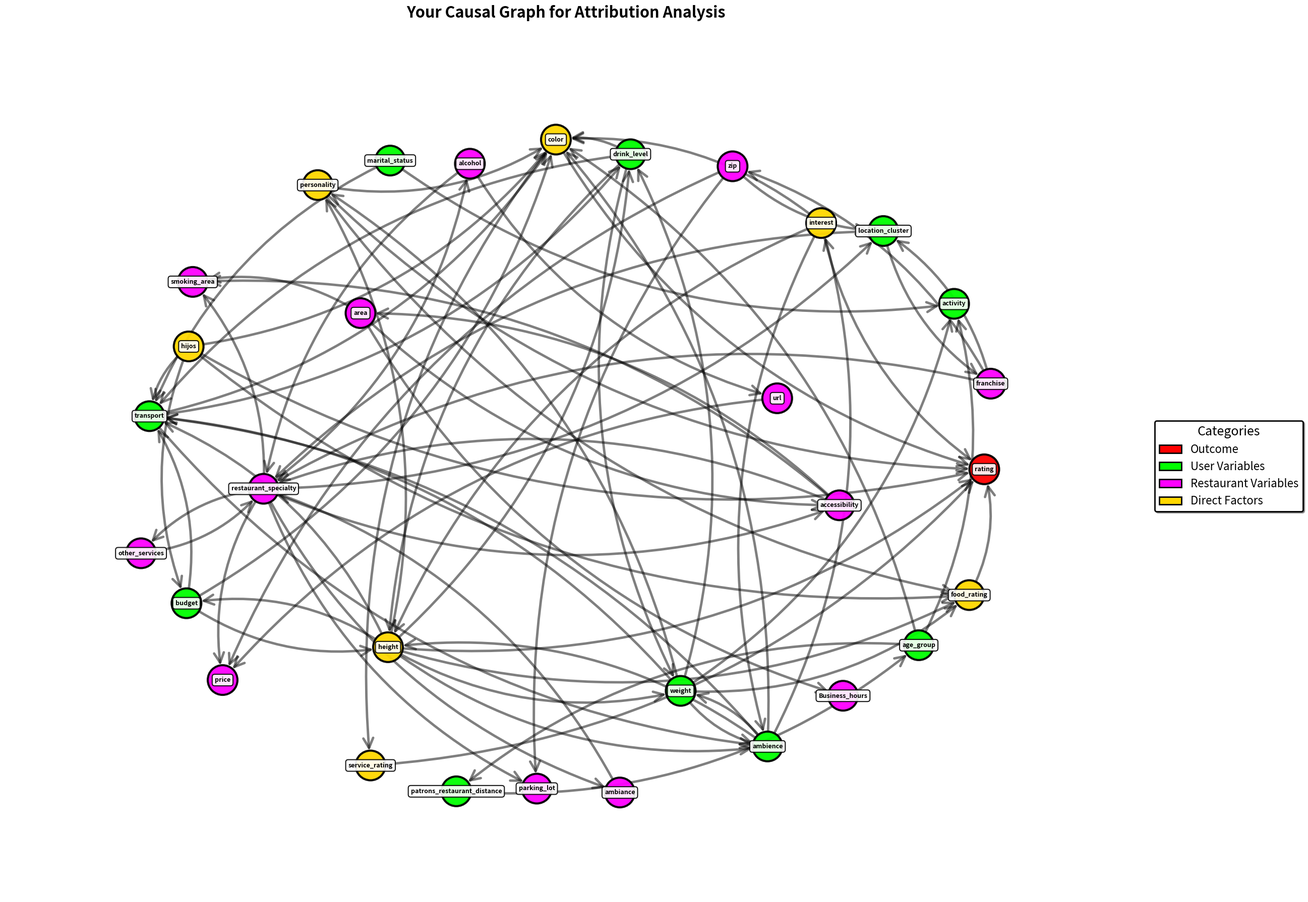

The matplotlib source for this figure:
"""
COMPLETE CAUSAL GRAPH MODULE - TEST CASE 2
===========================================
Integrates:
1. Pre-defined causal edges (correlation_edges)
2. Graph construction (define_causal_graph_custom)
3. Graph visualization (visualize_causal_graph)
4. Attribution analysis foundation

Ready for causal inference and attribution modeling.
"""
#%%
import networkx as nx
import matplotlib.pyplot as plt
from matplotlib.patches import Patch
import pandas as pd
import numpy as np
import os


#CAUSAL EDGES: defined from the correlation analysis 

correlation_edges = [
    
    # Outcome (7 edges - direct effects ON rating)
    ("color", "rating"),           
    ("height", "rating"),           
    ("hijos", "rating"),           
    ("interest", "rating"),        
    ("personality", "rating"),
    ("food_rating", "rating"),     
    ("service_rating", "rating"),   
    
    # Business_hours (1 edge)
    ("area", "Business_hours"),
    
    # Food rating (2 edges)
    ("height", "food_rating"),      
    ("hijos", "food_rating"),      
    
    # Service rating (1 edge)
    ("color", "service_rating"),    
    
    # height (6 edges)
    ("height", "ambience"),
    ("height", "budget"),
    ("height", "drink_level"),      
    ("height", "personality"),
    ("height", "transport"),
    ("height", "weight"),
    
    # Interest (3 edges)
    ("interest", "ambience"),
    ("interest", "color"),
    ("interest", "height"),
    
    # Color edges (7 edges)
    ("age_group", "color"),
    ("ambience", "color"),
    ("budget", "color"),
    ("drink_level", "color"),       
    ("hijos", "color"),
    ("personality", "color"),       
    
    # Activity (3 edges)
    ("marital_status", "activity"), 
    ("weight", "activity"),
    ("age_group", "activity"),
    
    # age_group (1 edge)
    ("age_group", "patrons_restaurant_distance"),
    
    # accessibility (3 edges)
    ("accessibility", "area"),
    ("accessibility", "restaurant_specialty"),  
    ("accessibility", "smoking_area"),          
    
    # Children / hijos (2 edges)
    ("hijos", "budget"),
    ("hijos", "transport"),
    
    # Personality (4 edges)
    ("personality", "color"),           
    ("personality", "food_rating"),     
    ("height", "personality"),  
    ("weight", "personality"),
    
    # alcohol (2 edges)
    ("alcohol", "restaurant_specialty"),    
    ("alcohol", "url"),
    
    # ambiance (1 edge)
    ("ambiance", "restaurant_specialty"),   
    
    # ambience (5 edges)
    ("ambience", "color"),
    ("ambience", "height"),
    ("ambience", "interest"),
    ("ambience", "transport"),
    ("ambience", "weight"),
    
    # area (3 edges)
    ("area", "accessibility"),
    ("area", "smoking_area"),               
    ("area", "Business_hours"),
    
    # budget (3 edges)
    ("budget", "color"),
    ("budget", "height"),
    ("budget", "transport"),
    
    # drink_level (3 edges)
    ("drink_level", "height"),             
    ("drink_level", "transport"),          
    ("drink_level", "weight"),              
    
    # franchise (3 edges)
    ("franchise", "location_cluster"),      
    ("franchise", "restaurant_specialty"),  
    ("franchise", "zip"),
    
    # price (3 edges)
    ("restaurant_specialty", "price"),      
    ("url", "price"),                  
    ("zip", "price"),            
    
    # location_cluster (3 edges)
    ("location_cluster", "franchise"),          
    ("location_cluster", "restaurant_specialty"), 
    ("zip", "location_cluster"),                 
    
    # marital_status (2 edges)
    ("marital_status", "activity"),         
    ("marital_status", "transport"),        
    
    # other_services (1 edge)
    ("other_services", "restaurant_specialty"),  
    
    # parking_lot (2 edges)
    ("restaurant_specialty", "parking_lot"),     
    ("zip", "parking_lot"),                      
    
    # patrons_restaurant_distance (1 edge)
    ("patrons_restaurant_distance", "age_group"),
    
    # restaurant_specialty (8 edges)
    ("restaurant_specialty", "accessibility"),  
    ("restaurant_specialty", "alcohol"),
    ("restaurant_specialty", "ambiance"),
    ("restaurant_specialty", "location_cluster"),  
    ("restaurant_specialty", "other_services"),    
    ("restaurant_specialty", "parking_lot"),       
    ("restaurant_specialty", "price"),
    ("restaurant_specialty", "smoking_area"),      
    
    # transport (5 edges)
    ("transport", "ambience"),
    ("transport", "color"),
    ("transport", "drink_level"),      
    ("marital_status", "transport"),    
    ("budget", "transport"),
    
    # weight (6 edges)
    ("weight", "activity"),
    ("weight", "ambience"),
    ("weight", "drink_level"),          
    ("weight", "food_rating"),          
    ("weight", "personality"),
    ("weight", "transport")
]


# Causal graph construction function
#%%
def define_causal_graph_custom(edges, outcome='rating', visualize=True, 
                              save_path=None):
    """
    Define custom causal graph from edge list with integrated visualization.
    
    This function:
    1. Creates a directed graph from your causal edges
    2. Identifies treatment variables (direct factors that affect the outcome)
    3. visualizes the causal graph
    4. Returns graph object ready for attribution analysis
    
    Parameters:
    -----------
    edges : list of tuples
        List of (cause, effect) pairs defining causal relationships
        Example: [('food_rating', 'rating'), ('service_rating', 'rating')]
    outcome : str, optional
        The outcome variable name (default: 'rating')
    visualize : bool, optional
        Whether to create visualization (default: True)
    save_path : str, optional
        Path to save visualization (default: 'causal_graph.png')
    
    Returns:
    --------
    graph : nx.DiGraph
        The created directed graph with all causal relationships
    treatments : list
        List of nodes that directly affect the outcome (treatment variables)
    
    Example:
    --------
    >>> # Using pre-defined edges
    >>> graph, treatments = define_causal_graph_custom(
    ...     correlation_edges, 
    ...     outcome='rating',
    ...     visualize=True
    ... )
    >>> print(f"Treatments: {treatments}")
    >>> # Use graph for attribution analysis
    """
    
    print("\n" + "="*80)
    print("CAUSAL GRAPH CONSTRUCTION - TEST CASE 2")
    print("="*80)
    
    # Create directed graph
    graph = nx.DiGraph()
    graph.add_edges_from(edges)
    
    print(f"\n✓ Causal graph created:")
    print(f"  • Nodes: {graph.number_of_nodes()}")
    print(f"  • Edges: {graph.number_of_edges()}")
    print(f"  • Outcome variable: '{outcome}'")
    
    # Extract treatments (nodes with direct edges to outcome)
    if outcome in graph.nodes():
        treatments = list(graph.predecessors(outcome))
        treatments_sorted = sorted(treatments)
        
        print(f"\n✓ Identified {len(treatments)} direct treatment variables:")
        print(f"  (Variables with direct causal effect on '{outcome}')")
        for i, treatment in enumerate(treatments_sorted, 1):
            print(f"  {i}. {treatment} → {outcome}")
    else:
        treatments = []
        print(f"\n⚠ Warning: Outcome '{outcome}' not found in graph nodes")
        print(f"  Available nodes: {sorted(graph.nodes())[:10]}... (showing first 10)")
    
    # Graph statistics
    print(f"\n📊 Graph Statistics:")
    print(f"  • Average degree: {sum(dict(graph.degree()).values()) / graph.number_of_nodes():.2f}")
    print(f"  • Is DAG (Directed Acyclic Graph): {nx.is_directed_acyclic_graph(graph)}")
    
    if not nx.is_directed_acyclic_graph(graph):
        print(f"  ⚠ Warning: Graph contains cycles!")
        try:
            cycles = list(nx.simple_cycles(graph))
            print(f"  • Number of cycles: {len(cycles)}")
            if cycles:
                print(f"  • Example cycle: {cycles[0]}")
        except:
            pass
    
    # Visualize if requested
    if visualize:
        print(f"\n📊 Creating causal graph visualization...")
        fig = visualize_causal_graph(
            graph=graph, 
            treatments=treatments, 
            outcome=outcome, 
            save_path=save_path
        )
        print(f"✓ Visualization complete!")
    
    print("\n" + "="*80)
    print("GRAPH CONSTRUCTION COMPLETE")
    print("="*80)
    print(f"\n✓ Ready for:")
    print(f"  • Attribution analysis (which treatments matter most?)")
    print(f"  • Mediation analysis (indirect effects through other variables)")
    print(f"  • Path analysis (specific causal pathways)")
    print(f"  • Confounder identification (backdoor paths)")
    
    return graph, treatments

#%%
# Causal graph visualization function
def visualize_causal_graph(graph, treatments=None, outcome='rating', 
                          save_path=None):
    """
    Visualize causal graph with color-coded nodes and clear legend.
    
    Color Scheme:
    - RED: Outcome variable
    - GOLD: Direct treatment variables (direct factors that affect the outcome)
    - GREEN: User-related variables
    - MAGENTA: Restaurant-related variables
    - GRAY: Other variables (not directly related to the outcome nor treatment)
    
    Parameters:
    -----------
    graph : nx.DiGraph
        The causal graph to visualize
    treatments : list, optional
        List of treatment nodes to highlight (default: None)
    outcome : str, optional
        The outcome variable name (default: 'rating')
    save_path : str, optional
        Path to save the visualization (default: 'causal_graph.png')
    
    Returns:
    --------
    fig : matplotlib.figure.Figure
        The created figure object
    """
    
    if graph is None:
        print("⚠ No causal graph provided.")
        return None
    
    # Set default save path if not provided
    if save_path is None:
        save_path = os.path.abspath(os.path.join('Reports', 'causal_graph.png'))
    
    # Ensure save_path is a string (not None)
    save_path = str(save_path)
    
    # Create directory if it doesn't exist
    dir_path = os.path.dirname(save_path)
    if dir_path:  # Only create directory if path contains a directory component
        os.makedirs(dir_path, exist_ok=True)

    # Define node categories
    node_categories = {
        'Outcome': [outcome],
        'User_Demographics_Attributes_Location_Preferences': [
            'age_group', 'marital_status', 'hijos', 'weight', 'height', 'color',
            'activity', 'ambience', 'interest', 'personality', 'drink_level', 
            'budget', 'transport', 'location_cluster', 'patrons_restaurant_distance'
        ],
        'Restaurant_Location_Features_Attributes': [
            'area', 'zip', 'restaurant_specialty', 'franchise', 'price', 
            'Business_hours', 'url', 'dress_code', 'accessibility', 'parking_lot', 
            'smoking_area', 'alcohol', 'ambiance', 'other_services'
        ],
        'Other': []
    }

    category_colors = {
        'Outcome': '#FF0000',              # Red
        'User_Demographics_Attributes_Location_Preferences': '#00FF00',  # Green
        'Restaurant_Location_Features_Attributes': '#FF00FF',  # Magenta
        'Other': '#CCCCCC'  # Gray
    }

    def get_node_category(node):
        """Get the category for a given node."""
        for category, nodes in node_categories.items():
            if node in nodes:
                return category
        return 'Other'

    # Color mapping
    node_colors = []
    node_to_category = {}
    for node in graph.nodes():
        if treatments and node in treatments:
            node_colors.append('#FFD700')  # Gold for treatments
            node_to_category[node] = 'Treatment'
        else:
            category = get_node_category(node)
            node_to_category[node] = category
            node_colors.append(category_colors.get(category, category_colors['Other']))

    # Create figure with extra space for legend
    fig, ax = plt.subplots(figsize=(26, 18))

    # Layout with good spacing
    pos = nx.spring_layout(graph, seed=42, k=4, iterations=100)

    # Draw edges with BLACK arrows (high visibility)
    nx.draw_networkx_edges(
        graph, pos,
        edge_color='#000000',
        arrows=True,
        arrowsize=35,
        arrowstyle='->',
        width=3.5,
        alpha=0.5,
        ax=ax,
        node_size=1800,
        connectionstyle='arc3,rad=0.2'
    )

    # Draw nodes
    nx.draw_networkx_nodes(
        graph, pos,
        node_color=node_colors,
        node_size=1800,
        alpha=0.95,
        ax=ax,
        edgecolors='black',
        linewidths=3
    )

    # Draw labels with white background for readability
    for node, (x, y) in pos.items():
        ax.text(x, y, node,
                fontsize=9,
                fontweight='bold',
                ha='center',
                va='center',
                bbox=dict(boxstyle='round,pad=0.4',
                         facecolor='white',
                         edgecolor='black',
                         alpha=0.9,
                         linewidth=1.5),
                zorder=3)

    # Create legend elements
    legend_elements = []
    
    # Add core categories
    legend_elements.append(
        Patch(facecolor='#FF0000', edgecolor='black', linewidth=2, label='Outcome')
    )
    
    legend_elements.append(
        Patch(facecolor='#00FF00', edgecolor='black', linewidth=2, label='User Variables')
    )
    
    legend_elements.append(
        Patch(facecolor='#FF00FF', edgecolor='black', linewidth=2, label='Restaurant Variables')
    )
    
    # Add treatments if they exist
    if treatments and len(treatments) > 0:
        legend_elements.append(
            Patch(facecolor='#FFD700', edgecolor='black', linewidth=2, label='Direct Factors')
        )
    
    # Add Other if any nodes are categorized as Other
    other_nodes = [n for n, cat in node_to_category.items() if cat == 'Other']
    if other_nodes:
        legend_elements.append(
            Patch(facecolor='#CCCCCC', edgecolor='black', linewidth=2, label='Other')
        )
    
    # Position legend OUTSIDE the plot area
    legend = ax.legend(
        handles=legend_elements,
        loc='center left',
        bbox_to_anchor=(1.02, 0.5),  # Places legend outside on right
        fontsize=16,
        frameon=True,
        fancybox=True,
        shadow=True,
        title='Categories',
        title_fontsize=18
    )
    
    # Set legend frame properties
    legend.get_frame().set_edgecolor('black')
    legend.get_frame().set_linewidth(2)

    ax.set_title('Your Causal Graph for Attribution Analysis',
                 fontsize=22, fontweight='bold', pad=25)
    ax.axis('off')
    ax.margins(0.1)

    # Ensure save_path is set (safety check)
    if save_path is None:
        save_path = os.path.abspath(os.path.join('Reports', 'causal_graph.png'))
        dir_path = os.path.dirname(save_path)
        if dir_path:
            os.makedirs(dir_path, exist_ok=True)
    
    # Ensure save_path is a string (not None)
    save_path = str(save_path)
    
    # Save with tight bounding box to include legend
    plt.tight_layout()
    plt.savefig(save_path, dpi=350, bbox_inches='tight', facecolor='white')
    
    print(f"\n📊 Causal graph visualization saved to '{save_path}'")
    print("✅ Legend positioned OUTSIDE the graph on the right side")

    # Print categorization report
    print("\n📋 Node Categories in Graph:")
    
    category_counts = {
        'Outcome': 0,
        'User_Demographics_Attributes_Location_Preferences': 0,
        'Restaurant_Location_Features_Attributes': 0,
        'Treatment': 0,
        'Other': 0
    }
    
    for node, category in node_to_category.items():
        if category in category_counts:
            category_counts[category] += 1
    
    print(f"  • Outcome: {category_counts['Outcome']} node(s)")
    print(f"  • User Variables: {category_counts['User_Demographics_Attributes_Location_Preferences']} node(s)")
    print(f"  • Restaurant Variables: {category_counts['Restaurant_Location_Features_Attributes']} node(s)")
    
    if treatments:
        print(f"  • Direct Factors (treatments): {category_counts['Treatment']} node(s)")
        print(f"    Treatments: {', '.join(sorted(treatments))}")
    
    if category_counts['Other'] > 0:
        print(f"  ⚠️  Other (uncategorized): {category_counts['Other']} node(s)")
        other_list = [n for n, c in node_to_category.items() if c == 'Other']
        print(f"      {other_list}")

    return fig



# Functions to support causal analysis
#%%

# Get all causal paths from source to target

def get_causal_paths(graph, source, target, max_length=5):
    """
    Get all causal paths from source to target.
    
    Useful for understanding HOW one variable affects another.
    
    Parameters:
    -----------
    graph : nx.DiGraph
        The causal graph
    source : str
        Starting variable
    target : str
        Ending variable
    max_length : int, optional
        Maximum path length to consider (default: 5)
    
    Returns:
    --------
    paths : list of lists
        All paths from source to target
    
    Example:
    --------
    >>> paths = get_causal_paths(graph, 'age_group', 'rating')
    >>> for path in paths:
    ...     print(" → ".join(path))
    """
    try:
        paths = list(nx.all_simple_paths(graph, source, target, cutoff=max_length))
        return paths
    except nx.NetworkXNoPath:
        return []






#%%
def get_mediators(graph, treatment, outcome):
    """
    Get variables that mediate the effect of treatment on outcome.
    
    A mediator is on a path from treatment to outcome.
    
    Parameters:
    -----------
    graph : nx.DiGraph
        The causal graph
    treatment : str
        Treatment variable
    outcome : str
        Outcome variable
    
    Returns:
    --------
    mediators : set
        Set of mediating variables
    
    Example:
    --------
    >>> mediators = get_mediators(graph, 'age_group', 'rating')
    >>> print(f"Mediators: {mediators}")
    """
    paths = get_causal_paths(graph, treatment, outcome)
    mediators = set()
    
    for path in paths:
        # Mediators are variables between treatment and outcome
        if len(path) > 2:
            mediators.update(path[1:-1])
    
    return mediators


#%%

def get_confounders(graph, treatment, outcome):
    """
    Get potential confounders of treatment-outcome relationship.
    
    A confounder affects both treatment and outcome (backdoor path).
    
    Parameters:
    -----------
    graph : nx.DiGraph
        The causal graph
    treatment : str
        Treatment variable
    outcome : str
        Outcome variable
    
    Returns:
    --------
    confounders : set
        Set of potential confounders
    
    Example:
    --------
    >>> confounders = get_confounders(graph, 'food_rating', 'rating')
    >>> print(f"Confounders: {confounders}")
    """
    # Simplified: variables that are predecessors of both treatment and outcome
    treatment_ancestors = set(graph.predecessors(treatment))
    outcome_ancestors = set(graph.predecessors(outcome))
    
    confounders = treatment_ancestors.intersection(outcome_ancestors)
    
    return confounders

#%%
def print_graph_summary(graph, outcome='rating'):
    """
    Print comprehensive summary of causal graph structure.
    
    Parameters:
    -----------
    graph : nx.DiGraph
        The causal graph
    outcome : str
        Outcome variable name
    """
    print("\n" + "="*80)
    print("CAUSAL GRAPH SUMMARY")
    print("="*80)
    
    print(f"\n📊 Basic Statistics:")
    print(f"  • Total variables: {graph.number_of_nodes()}")
    print(f"  • Total relationships: {graph.number_of_edges()}")
    print(f"  • Outcome variable: {outcome}")
    
    # Direct causes of outcome
    if outcome in graph.nodes():
        direct_causes = list(graph.predecessors(outcome))
        print(f"\n🎯 Direct Causes of {outcome} ({len(direct_causes)}):")
        for cause in sorted(direct_causes):
            print(f"  • {cause}")
        
        # Effects of outcome (shouldn't be many if outcome is truly outcome)
        direct_effects = list(graph.successors(outcome))
        if direct_effects:
            print(f"\n⚠ Variables affected by {outcome} ({len(direct_effects)}):")
            for effect in sorted(direct_effects):
                print(f"  • {effect}")
            print(f"  Note: If {outcome} is truly the outcome, it shouldn't cause other variables")
    
    # Most influential variables (high out-degree)
    out_degrees = dict(graph.out_degree())
    top_influencers = sorted(out_degrees.items(), key=lambda x: x[1], reverse=True)[:10]
    
    print(f"\n🌟 Most Influential Variables (by out-degree):")
    for var, degree in top_influencers:
        if degree > 0:
            print(f"  • {var}: affects {degree} other variable(s)")
    
    # Most influenced variables (high in-degree)
    in_degrees = dict(graph.in_degree())
    top_influenced = sorted(in_degrees.items(), key=lambda x: x[1], reverse=True)[:10]
    
    print(f"\n📍 Most Influenced Variables (by in-degree):")
    for var, degree in top_influenced:
        if degree > 0:
            print(f"  • {var}: affected by {degree} other variable(s)")
    
    print("\n" + "="*80)


# ============================================================================
# STEP 5: MAIN EXECUTION FUNCTION
# ============================================================================
#%%
def run_complete_causal_analysis(edges=None, outcome='rating', 
                                save_path=None):
    """
    Run complete causal graph analysis: construct + visualize + summarize.
    
    This is your one-stop function for TEST CASE 2.
    
    Parameters:
    -----------
    edges : list of tuples, optional
        Causal edges. If None, uses pre-defined correlation_edges
    outcome : str, optional
        Outcome variable (default: 'rating')
    save_path : str, optional
        Path to save visualization (default: 'causal_graph.png')
    
    Returns:
    --------
    graph : nx.DiGraph
        The causal graph
    treatments : list
        Direct treatment variables
    
    Example:
    --------
    >>> # Use pre-defined edges
    >>> graph, treatments = run_complete_causal_analysis()
    >>> 
    >>> # Or use custom edges
    >>> my_edges = [('A', 'B'), ('B', 'C'), ('C', 'rating')]
    >>> graph, treatments = run_complete_causal_analysis(my_edges)
    """
    
    # Use pre-defined edges if none provided
    if edges is None:
        edges = correlation_edges
        print("\n✓ Using pre-defined correlation_edges")
    
    # Step 1: Construct graph
    graph, treatments = define_causal_graph_custom(
        edges=edges,
        outcome=outcome,
        visualize=True,
        save_path=save_path
    )
    
    # Step 2: Print summary
    print_graph_summary(graph, outcome=outcome)
    
    # Step 3: Analyze key relationships
    print("\n" + "="*80)
    print("KEY CAUSAL RELATIONSHIPS")
    print("="*80)
    
    for treatment in sorted(treatments)[:5]:  # Show first 5 treatments
        print(f"\n--- {treatment} → {outcome} ---")
        
        # Check for mediation
        mediators = get_mediators(graph, treatment, outcome)
        if mediators:
            print(f"  Mediators: {sorted(mediators)}")
        else:
            print(f"  No mediators (direct effect only)")
        
        # Check for confounders
        confounders = get_confounders(graph, treatment, outcome)
        if confounders:
            print(f"  Potential confounders: {sorted(confounders)}")
        else:
            print(f"  No common causes identified")
    
    print("\n" + "="*80)
    print("✅ CAUSAL ANALYSIS COMPLETE - READY FOR ATTRIBUTION")
    print("="*80)
    
    return graph, treatments


#

# %%
graph, treatments = run_complete_causal_analysis()
